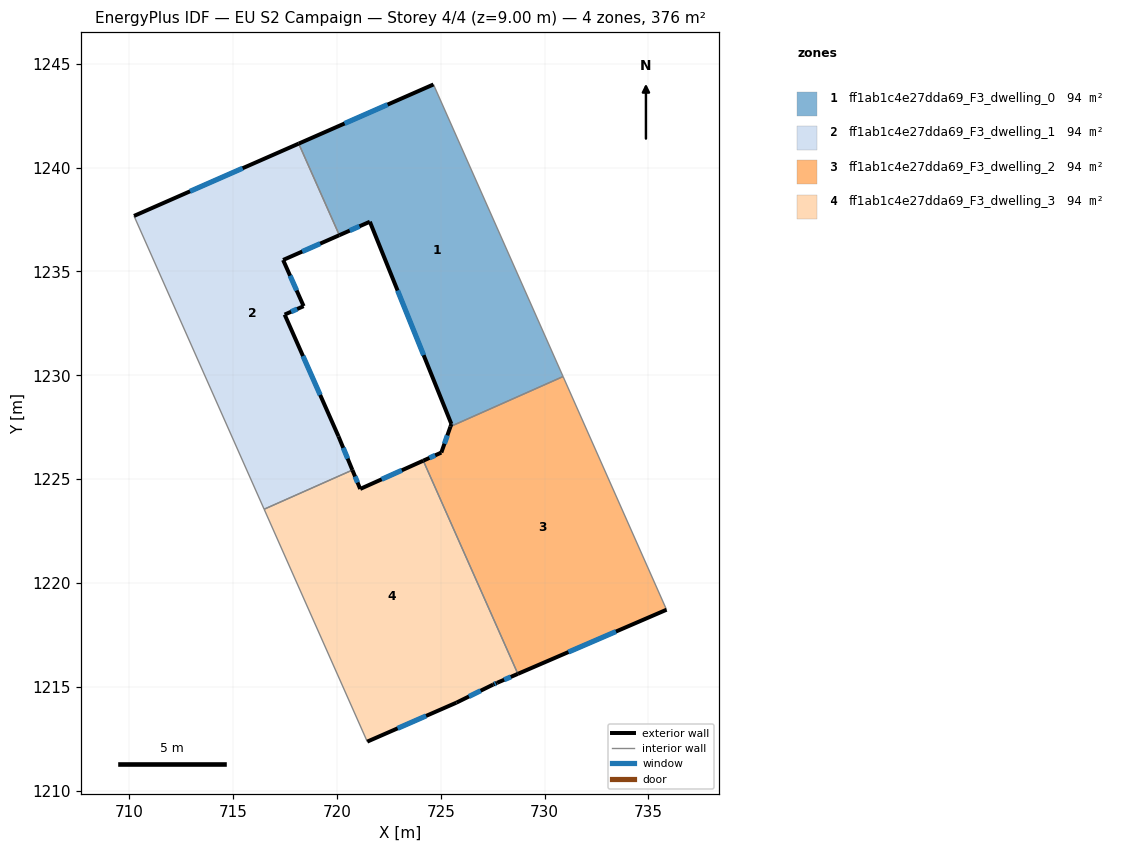
=== STOREY PLAN SPEC (per zone: floor XY polygon, exterior-wall plan segments, windows/doors) ===
zone 1: ff1ab1c4e27dda69_F3_dwelling_0  (94.0 m²)
  floor: (724.65, 1244.00) (730.89, 1229.94) (725.47, 1227.53) (725.51, 1227.66) (721.59, 1237.39) (720.12, 1236.74) (718.16, 1241.15)
  exterior wall: (725.51, 1227.66) – (725.47, 1227.53)  [0.1 m]
  exterior wall: (721.59, 1237.39) – (725.51, 1227.66)  [10.5 m]
    window: (722.92, 1234.08) – (724.18, 1230.97)  [3.2 m²]
  exterior wall: (720.12, 1236.74) – (721.59, 1237.39)  [1.6 m]
    window: (720.62, 1236.96) – (721.09, 1237.17)  [0.5 m²]
  exterior wall: (724.65, 1244.00) – (718.16, 1241.15)  [7.1 m]
    window: (722.44, 1243.03) – (720.37, 1242.12)  [2.2 m²]
  interior walls: 3
zone 2: ff1ab1c4e27dda69_F3_dwelling_1  (94.0 m²)
  floor: (718.16, 1241.15) (720.12, 1236.74) (717.41, 1235.55) (718.40, 1233.33) (717.49, 1232.92) (720.08, 1227.06) (720.75, 1225.44) (716.50, 1223.55) (710.23, 1237.67)
  exterior wall: (718.40, 1233.33) – (717.41, 1235.55)  [2.4 m]
    window: (718.06, 1234.08) – (717.75, 1234.79)  [0.7 m²]
  exterior wall: (717.49, 1232.92) – (718.40, 1233.33)  [1.0 m]
    window: (717.80, 1233.06) – (718.09, 1233.19)  [0.3 m²]
  exterior wall: (720.08, 1227.06) – (717.49, 1232.92)  [6.4 m]
    window: (719.20, 1229.05) – (718.37, 1230.93)  [2.0 m²]
  exterior wall: (720.75, 1225.44) – (720.08, 1227.06)  [1.8 m]
    window: (720.52, 1225.99) – (720.31, 1226.51)  [0.5 m²]
  exterior wall: (718.16, 1241.15) – (710.23, 1237.67)  [8.7 m]
    window: (715.47, 1239.97) – (712.93, 1238.86)  [2.7 m²]
  exterior wall: (717.41, 1235.55) – (720.12, 1236.74)  [3.0 m]
    window: (718.33, 1235.96) – (719.20, 1236.34)  [0.9 m²]
  interior walls: 3
zone 3: ff1ab1c4e27dda69_F3_dwelling_2  (94.0 m²)
  floor: (730.89, 1229.94) (735.87, 1218.71) (728.71, 1215.62) (724.16, 1225.89) (725.03, 1226.28) (725.47, 1227.53)
  exterior wall: (728.71, 1215.62) – (735.87, 1218.71)  [7.8 m]
    window: (731.15, 1216.68) – (733.44, 1217.66)  [2.4 m²]
  exterior wall: (725.03, 1226.28) – (724.16, 1225.89)  [1.0 m]
    window: (724.73, 1226.15) – (724.46, 1226.02)  [0.3 m²]
  exterior wall: (725.47, 1227.53) – (725.03, 1226.28)  [1.3 m]
    window: (725.32, 1227.11) – (725.18, 1226.70)  [0.4 m²]
  interior walls: 3
zone 4: ff1ab1c4e27dda69_F3_dwelling_3  (94.0 m²)
  floor: (724.16, 1225.89) (728.71, 1215.62) (727.71, 1215.19) (727.52, 1215.11) (725.76, 1214.24) (721.46, 1212.36) (716.50, 1223.55) (720.75, 1225.44) (721.12, 1224.53)
  exterior wall: (721.12, 1224.53) – (720.75, 1225.44)  [1.0 m]
    window: (721.00, 1224.84) – (720.88, 1225.13)  [0.3 m²]
  exterior wall: (724.16, 1225.89) – (721.12, 1224.53)  [3.3 m]
    window: (723.13, 1225.43) – (722.16, 1224.99)  [1.0 m²]
  exterior wall: (727.71, 1215.19) – (728.71, 1215.62)  [1.1 m]
    window: (728.05, 1215.34) – (728.37, 1215.48)  [0.3 m²]
  exterior wall: (727.52, 1215.11) – (727.71, 1215.19)  [0.2 m]
    window: (727.59, 1215.14) – (727.65, 1215.17)  [0.1 m²]
  exterior wall: (725.76, 1214.24) – (727.52, 1215.11)  [2.0 m]
    window: (726.36, 1214.54) – (726.92, 1214.81)  [0.6 m²]
  exterior wall: (721.46, 1212.36) – (725.76, 1214.24)  [4.7 m]
    window: (722.92, 1213.00) – (724.30, 1213.60)  [1.4 m²]
  interior walls: 3

=== DERIVED (storey summary) ===
Building: EU S2 Campaign
Storey: 4 of 4  (floor level z = 9.00 m)
Storey gross floor area: 376.2 m²
Zones on this storey: 4
  - ff1ab1c4e27dda69_F3_dwelling_0: floor 94.0 m²; exterior wall 19.3 m (58.0 m²); 3 window(s) 5.9 m²; WWR 10.1%
  - ff1ab1c4e27dda69_F3_dwelling_1: floor 94.0 m²; exterior wall 23.2 m (69.6 m²); 6 window(s) 7.1 m²; WWR 10.2%
  - ff1ab1c4e27dda69_F3_dwelling_2: floor 94.0 m²; exterior wall 10.1 m (30.2 m²); 3 window(s) 3.1 m²; WWR 10.2%
  - ff1ab1c4e27dda69_F3_dwelling_3: floor 94.0 m²; exterior wall 12.3 m (36.8 m²); 6 window(s) 3.8 m²; WWR 10.2%
Zone adjacency (shared interzone walls):
  - ff1ab1c4e27dda69_F3_dwelling_0 ↔ ff1ab1c4e27dda69_F3_dwelling_1
  - ff1ab1c4e27dda69_F3_dwelling_0 ↔ ff1ab1c4e27dda69_F3_dwelling_2
  - ff1ab1c4e27dda69_F3_dwelling_1 ↔ ff1ab1c4e27dda69_F3_dwelling_3
  - ff1ab1c4e27dda69_F3_dwelling_2 ↔ ff1ab1c4e27dda69_F3_dwelling_3